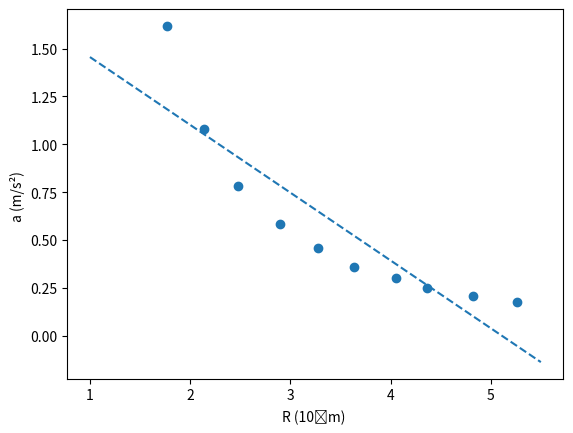

Recreate this plot in Python.
# -*- coding: utf-8 -*-
"""
Created on Fri Mar 18 23:22:36 2022

[redacted]
"""

import numpy as np
import matplotlib.pyplot as plt

R=np.array([1.765,2.135,2.482,2.900,3.274,3.636,4.057,4.366,4.826,5.257])
a=np.array([1.617,1.081,0.7807,0.5835,0.4591,0.3605,0.3021,0.2502,0.2093,0.1800])



#Truque para não ter de alterar o código abaixo: identificar x e y corretamente
x=R
y=a

plt.scatter(x,y)
plt.xlabel("R (10⁶m) ")
plt.ylabel("a (m/s²) ")

def regressao_linear(x,y):
    npontos=x.size

    xy=x*y# element by element product
    x2=x*x
    y2=y*y

    sx=x.sum()
    sy=y.sum()
    sxy=xy.sum()
    sxx=x2.sum()
    syy=y2.sum()

    #print("sx,sy,sxy,sxx,syy")
    #print(sx,sy,sxy,sxx,syy)
    n=npontos
    rn=n*sxy-sx*sy
    rd=(n*sxx-sx**2)*(n*syy-sy**2)
    r2=rn**2/rd
    r=np.sqrt(r2)
    m=(n*sxy-sx*sy)/(n*sxx-sx**2)
    dm=abs(m)*np.sqrt((1/r**2-1)/(n-2))
    bn=sxx*sy-sx*sxy  
    bd=n*sxx-sx**2
    b=bn/bd
    db=dm*np.sqrt(sxx/n)
    print('m +/-dm= ',m ,"+/-", dm)
    print('b +/-db= ',b ,"+/-",db)
    print('r2= ',r2)
    return m,b

result = regressao_linear(x,y)
x_g = np.arange(1,6,0.5)
l_g =result[0] * x_g + result[1]
plt.plot(x_g,l_g, "--")